Dataset: dataset (GitHub, rickyreyes10/ResNet50_transfer_learning_with_Soccer_Dataset). Classes: soccer ball, soccer boots cleat, soccer goal net, soccer goalkeeper glove, soccer indoor soccer shoe, soccer jersey, soccer pants, soccer shin pads, soccer socks, soccer turf shoe.

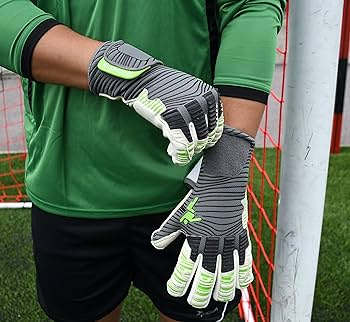
Label: soccer goalkeeper glove

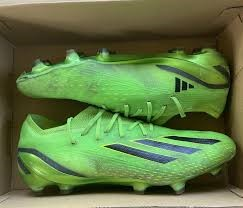
Label: soccer boots cleat

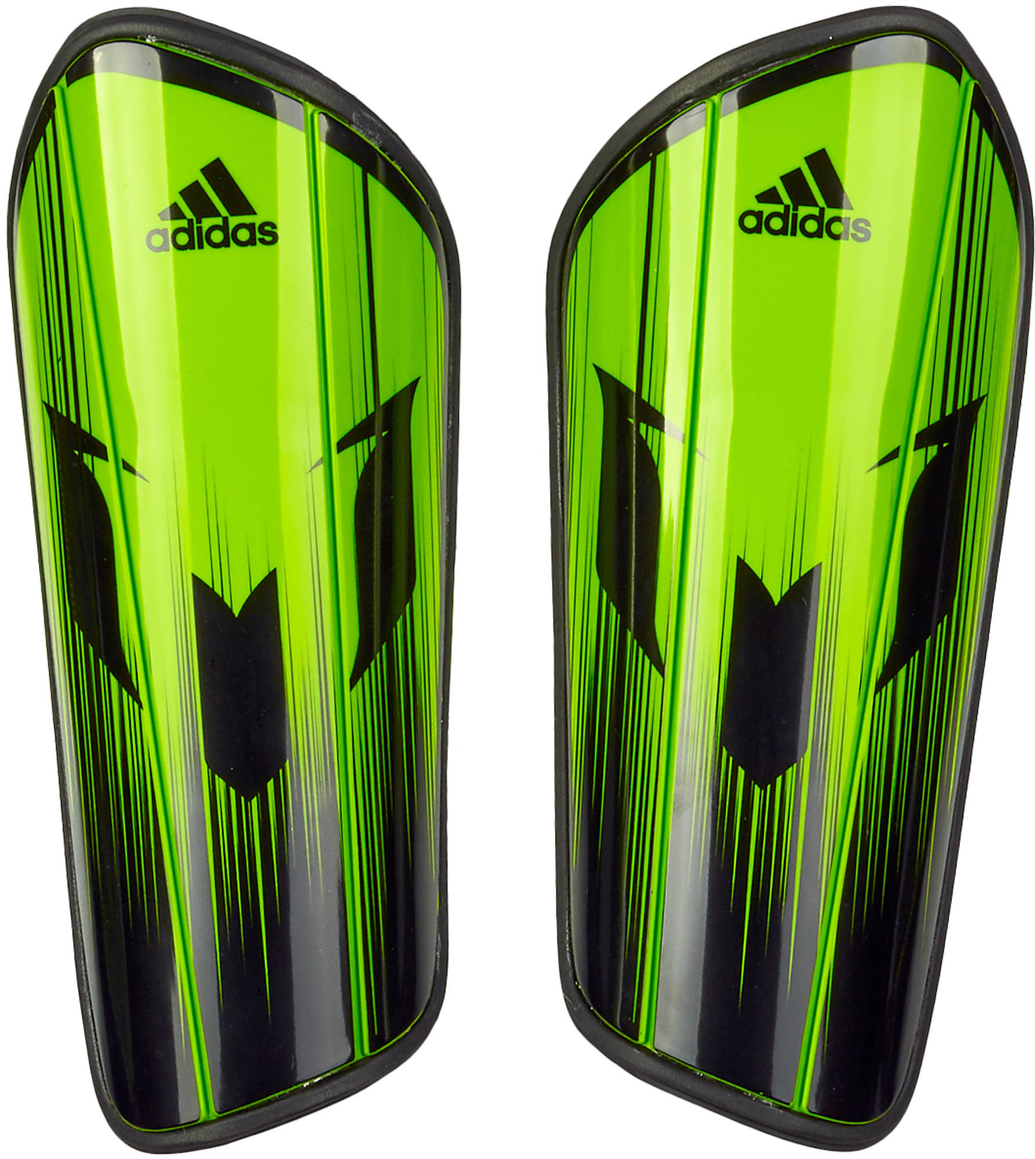
Label: soccer shin pads

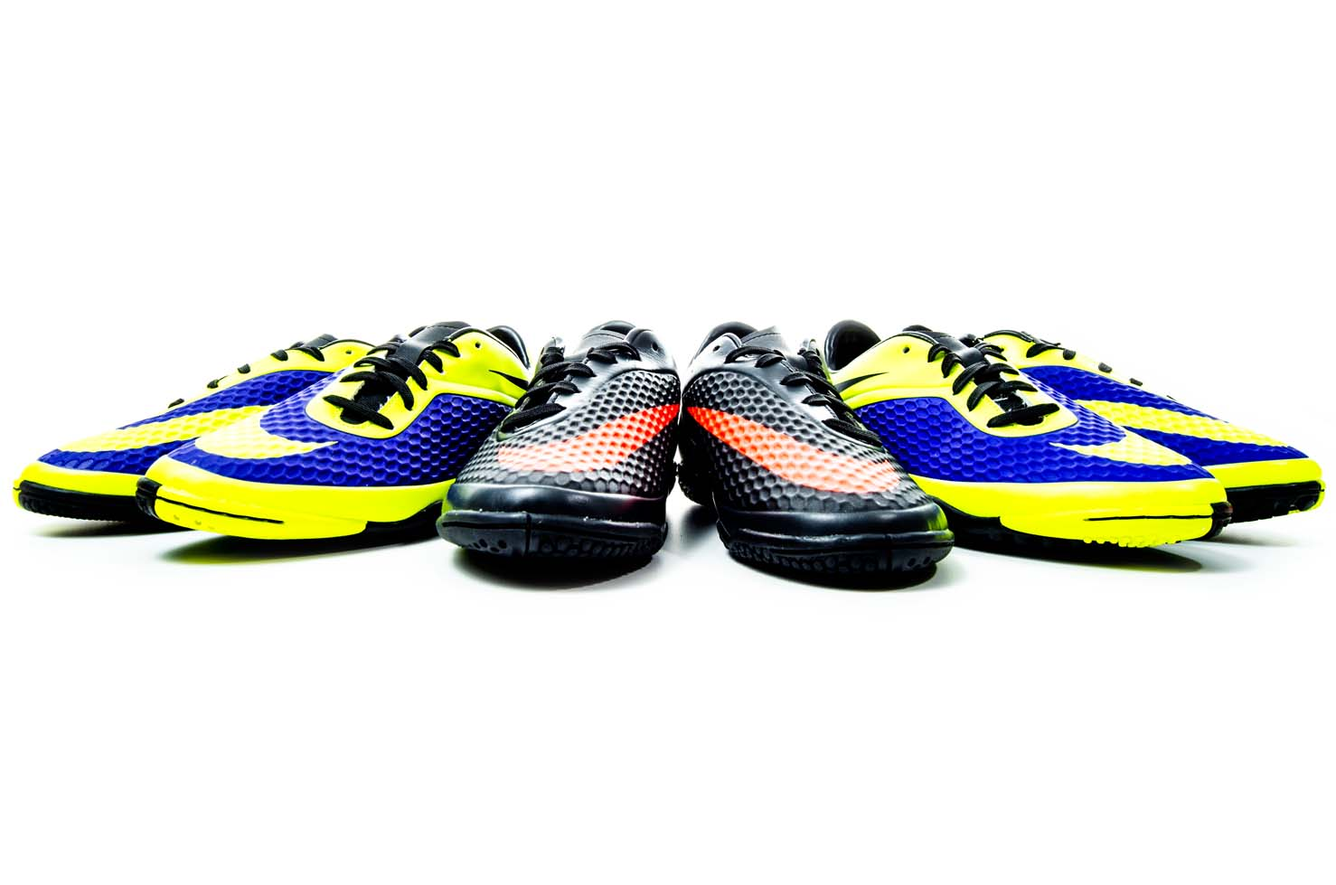
Label: soccer indoor soccer shoe

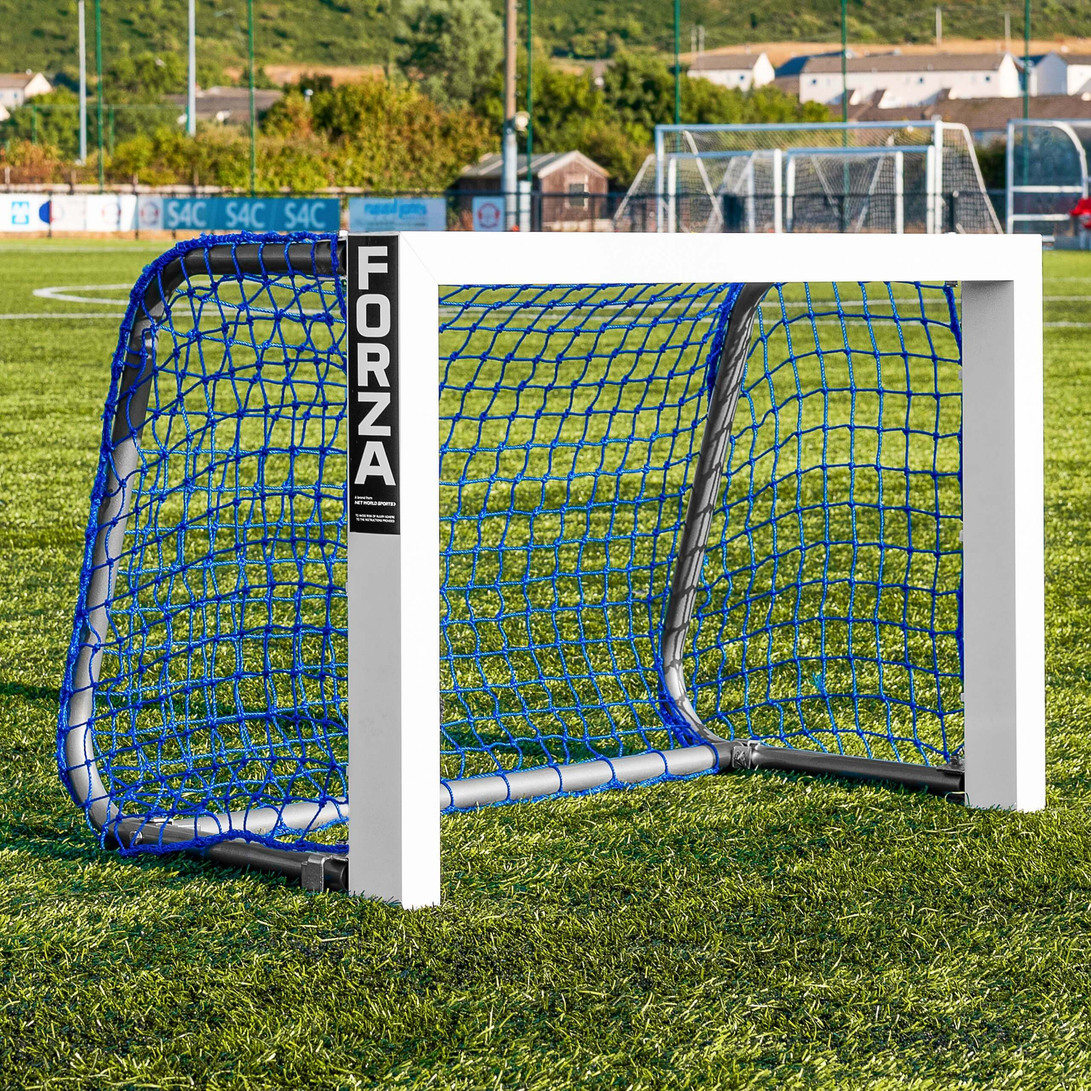
Label: soccer goal net

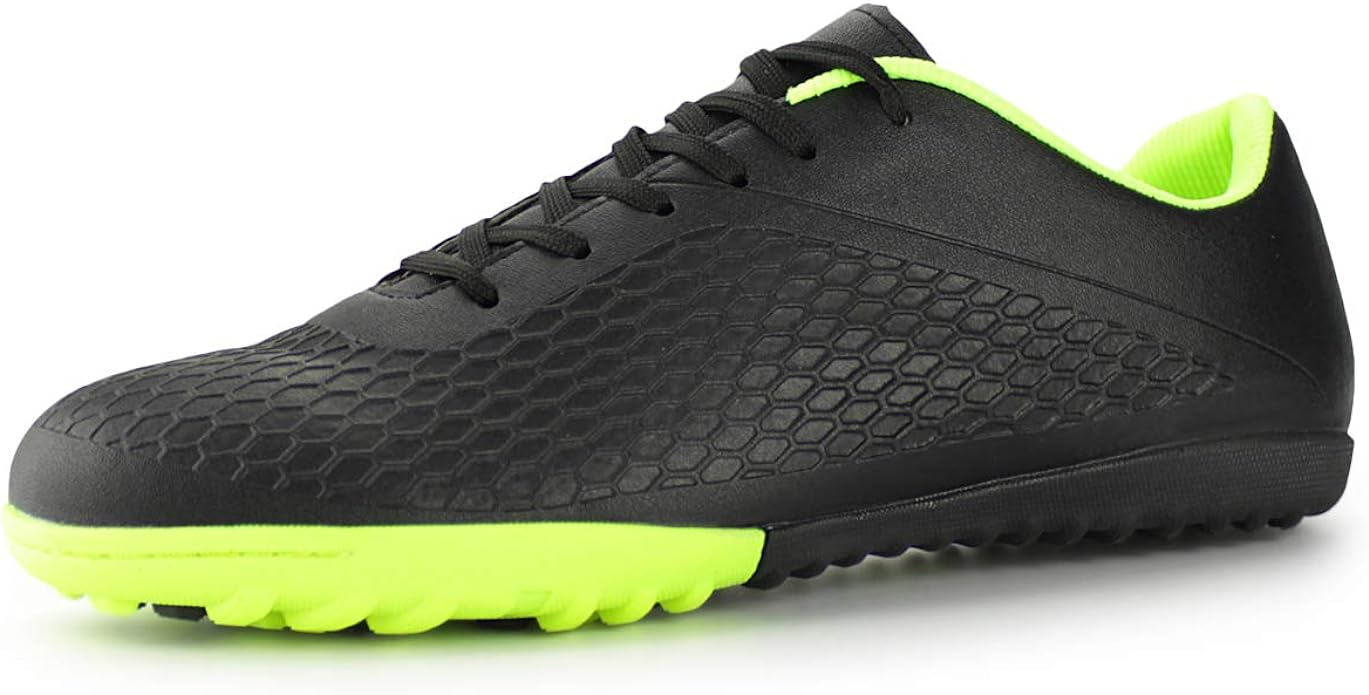
Label: soccer turf shoe
